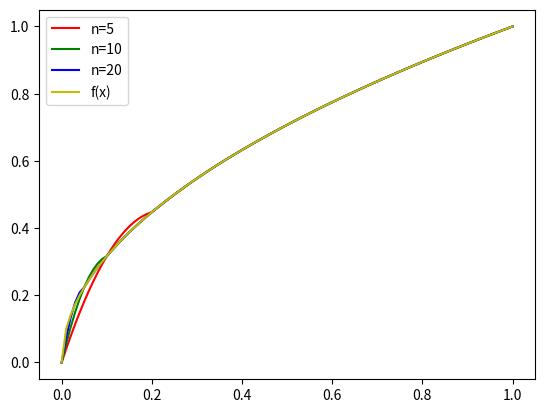

Generate this figure with matplotlib:
#
# 分段抛物线插值
#
import numpy as np
import matplotlib.pyplot as plt

def f(x):
    return np.sqrt(x)

a=0
b=1
xi=np.arange(a,b+0.01,0.01)  # 画图采样点
nn=np.array([5,10,20])
yi=np.zeros((len(xi),len(nn)))

for i in range(len(nn)):
    n=nn[i]
    X=np.linspace(a,b,n+1)
    Y=f(X)

    ## 计算插值函数在每个采样点的值
    ###########################
    #######这里是你的代码######
    tol = 1e-6
    print("== 当前插值点个数: %d" % nn[i])
    err = []
    for j in range(len(xi)):
        id_lower, id_upper = 0, n
        for k in range(n + 1):
            if xi[j] >= X[k] - tol:
                id_lower = k
            else:
                break
        for k in range(n, -1, -1):
            if xi[j] <= X[k] + tol:
                id_upper = k
            else:
                break
        lb, mb, ub = X[id_lower], (X[id_lower] + X[id_upper]) / 2, X[id_upper]
        if (np.abs(ub - lb) < tol):
            yi[j, i] = f(lb)
        else:
            yi[j, i] = f(lb) * (xi[j] - mb) * (xi[j] - ub) / (lb - mb) / (lb - ub) \
                        + f(mb) * (xi[j] - lb) * (xi[j] - ub) / (mb - lb) / (mb - ub) \
                        + f(ub) * (xi[j] - lb) * (xi[j] - mb) / (ub - lb) / (ub - mb)
        err.append(np.abs(yi[j, i] - f(xi[j])))
        print(">> 测试点: %.6f, 插值结果: %.6f, 真值: %.6f, 误差: %.6f" % (xi[j], yi[j, i], f(xi[j]), err[j]))
    print("== 平均误差为: %.6f" % np.mean(err))
    print()
    ###########################

# n=5时，平均误差为0.04754
# n=10时，平均误差为0.001567
# n=20时，平均误差为0.000479
# 通过比较可以得出结论：插值点数量n越大，误差越小，插值函数越接近原函数

# 画图
plt.plot(xi,yi[:,0],color='r',label='n=5')
plt.plot(xi,yi[:,1],color='g',label='n=10')
plt.plot(xi,yi[:,2],color='b',label='n=20')
plt.plot(xi,f(xi),color='y',label='f(x)')
plt.legend()
plt.show()
